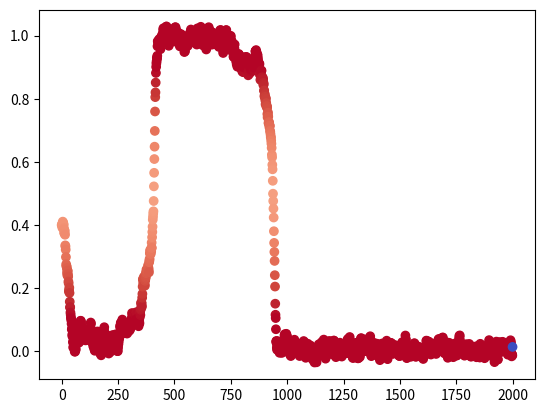

This chart was generated by the following Python code:
# -*- coding: utf-8 -*-
"""
Created on Thu Dec 21 10:56:09 2017

@author: garrettsmith

Testing a new way of handling input

I started with the Smolensky/Cho approach, which just adds the inputs to the
dynamics (dx/dt = del H + input), but this can't pull the system towards 0 if
it is already non-zero.

So, I think the easiest way to go is to have the input be just another RBF. 
Here, I've weighted the input RBF so that it has a large enough impact to
overcome the harmony dip between the two attractors.

To do:
    --Explore the effect of weighting the input RBF; this is another free
    parameter.
    --Explore how long the input should be turned on to have an effect
    --Implement a way of having the input affect only certain dimensions,
    while leaving the other dimensions untouched.
"""

import numpy as np
import matplotlib.pyplot as plt
from matplotlib import cm

# Just trying out a 1D version with two attractors

centers = np.array([0, 1])
harmonies = np.ones(2)
gamma = 0.25
ndim = 1
noisemag = 0.01
maxsteps = 2000
tau = 0.01
x0 = 0.4

# Defining phi function
def phi(x, center, gamma):
    l2norm = np.linalg.norm(x - center)
    return np.exp(-l2norm**2 / gamma)


# A function for updating the state of the system according to the negative
# gradient of the harmony function
def step_dyn(x, centers, harmonies, gamma, ipt=None):
    dx = np.zeros(x.shape)
    mult = -2./gamma
    for c in range(centers.shape[0]):
        dx += (mult * harmonies[c]
               * (x - centers[c]) * phi(x, centers[c], gamma))
    #return dx + ipt
    if ipt is not None:
        return dx + 2*mult*(x-ipt)*phi(x, ipt, gamma)
    else:
        return dx


# Running
x = np.zeros(maxsteps)
x[0] = x0
noise = np.random.normal(0, 1, x.shape)
H = np.zeros(maxsteps)
for t in range(0, maxsteps-1):
    if t < 250:
        ipt = None
    elif t >= 250 and t < 750:
        ipt = 1.0
    else:
        ipt = 0.
    x[t+1] = (x[t] + tau*step_dyn(x[t], centers, harmonies, gamma, ipt)
              + np.sqrt(noisemag*tau)*noise[t])
    H[t] = phi(x[t], centers[0], gamma)+phi(x[t], centers[1], gamma)


#plt.plot(x)
plt.scatter(np.arange(0, maxsteps), x, c=cm.coolwarm(H),
            edgecolors=None)
#plt.colorbar(cax=cm.coolwarm(H/max(H)))
plt.show()
